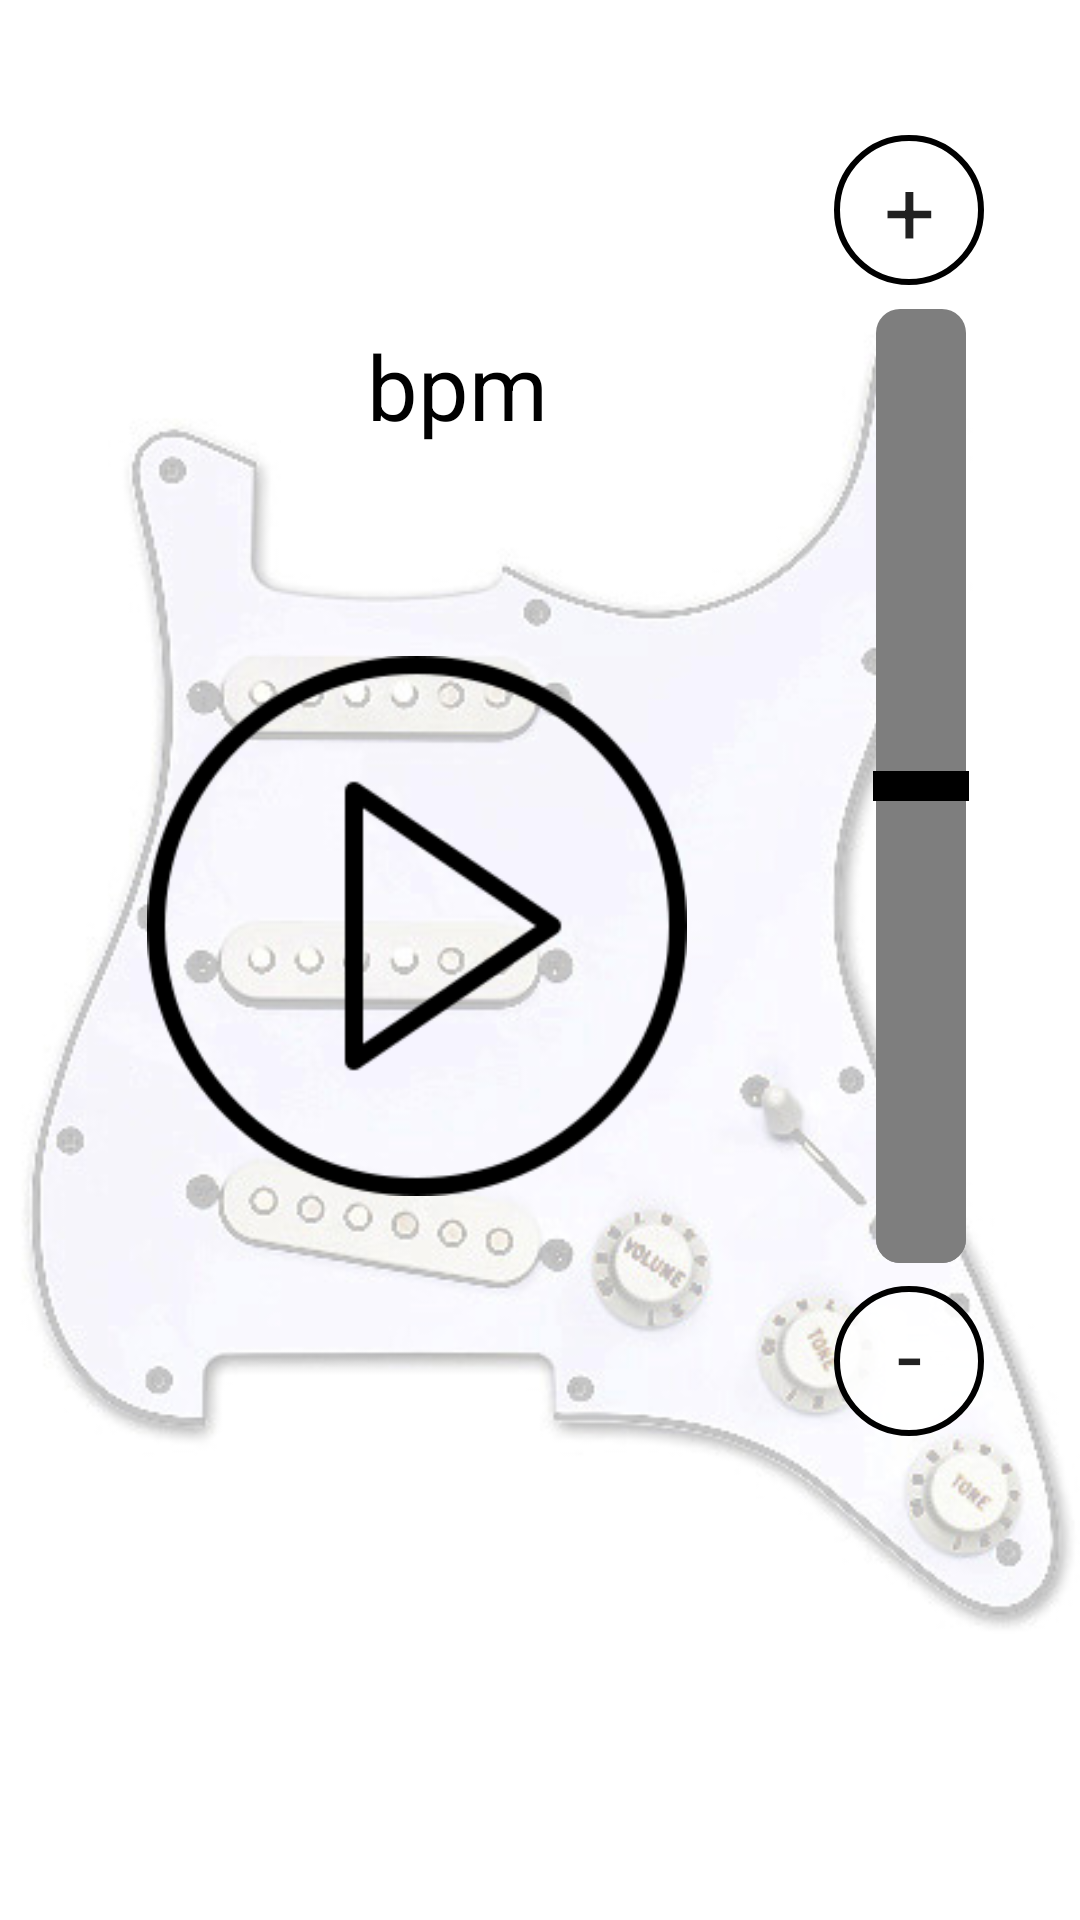

Produce the Android XML layout that renders to this screen, including the resource entries it uses.
<!-- AndroidManifest.xml: application theme AppTheme -->
<!-- res/layout/fragment_metro.xml -->
<?xml version="1.0" encoding="utf-8"?>
<android.support.constraint.ConstraintLayout xmlns:android="http://schemas.android.com/apk/res/android"
    xmlns:app="http://schemas.android.com/apk/res-auto"
    xmlns:tools="http://schemas.android.com/tools"
    android:id="@+id/frameLayout2"
    android:layout_width="match_parent"
    android:layout_height="match_parent"
    tools:context=".MetroFragment"
    android:background="@color/colorStart">

    <ImageView
        android:id="@+id/imageView3"
        android:layout_width="0dp"
        android:layout_height="0dp"
        android:layout_marginTop="8dp"
        android:adjustViewBounds="true"
        android:foregroundGravity="bottom"
        android:paddingTop="0dp"
        android:src="@drawable/background3_def_gris"
        android:tint="@android:color/transparent"
        app:layout_constraintBottom_toBottomOf="parent"
        app:layout_constraintEnd_toEndOf="parent"
        app:layout_constraintStart_toStartOf="parent"
        app:layout_constraintTop_toTopOf="parent" />

    <Button
        android:id="@+id/plustempo"
        android:layout_width="50dp"
        android:layout_height="50dp"
        android:layout_marginTop="45dp"
        android:layout_marginEnd="32dp"
        android:layout_marginRight="32dp"
        android:background="@drawable/circ_btn"
        android:text="+"
        android:textAppearance="@style/TextAppearance.AppCompat.Body1"
        android:textSize="30sp"
        app:layout_constraintEnd_toEndOf="parent"
        app:layout_constraintTop_toTopOf="parent"
        tools:ignore="OnClick" />

    <Button
        android:id="@+id/minustempo"
        android:layout_width="50dp"
        android:layout_height="50dp"
        android:layout_marginEnd="32dp"
        android:layout_marginRight="32dp"
        android:background="@drawable/circ_btn"
        android:paddingBottom="5dp"
        android:text="-"
        android:textAppearance="@style/TextAppearance.AppCompat.Body1"
        android:textSize="30sp"
        app:layout_constraintEnd_toEndOf="parent"
        app:layout_constraintTop_toBottomOf="@+id/play_img"
        tools:ignore="OnClick" />

    <SeekBar
        android:id="@+id/tempo_selector"
        android:layout_width="350dp"
        android:layout_height="wrap_content"
        android:layout_marginStart="8dp"
        android:layout_marginLeft="8dp"
        android:layout_marginTop="8dp"
        android:layout_marginBottom="8dp"
        android:max="210"
        android:min="30"
        android:progress="120"
        android:progressDrawable="@drawable/custom_seekbar"
        android:rotation="-90"
        android:thumb="@drawable/custom_thumb"
        app:layout_constraintBottom_toTopOf="@+id/minustempo"
        app:layout_constraintEnd_toEndOf="@+id/minustempo"
        app:layout_constraintStart_toStartOf="@+id/plustempo"
        app:layout_constraintTop_toBottomOf="@+id/plustempo" />

    <TextView
        android:id="@+id/tempo_view"
        android:layout_width="wrap_content"
        android:layout_height="wrap_content"
        android:layout_marginStart="8dp"
        android:layout_marginLeft="8dp"
        android:layout_marginTop="50dp"
        android:textColor="@color/colorEnd"
        android:textSize="80sp"
        app:layout_constraintStart_toStartOf="@+id/play_img"
        app:layout_constraintTop_toTopOf="parent"
        tools:text="4000" />

    <TextView
        android:id="@+id/lab_bpm"
        android:layout_width="wrap_content"
        android:layout_height="wrap_content"
        android:layout_marginStart="8dp"
        android:layout_marginLeft="8dp"
        android:layout_marginEnd="8dp"
        android:layout_marginRight="8dp"
        android:layout_marginBottom="8dp"
        android:text="bpm"
        android:textColor="@color/colorPrimaryDark"
        android:textSize="30sp"
        app:layout_constraintBottom_toBottomOf="@+id/tempo_view"
        app:layout_constraintEnd_toStartOf="@+id/plustempo"
        app:layout_constraintStart_toEndOf="@+id/tempo_view" />


    <ImageView
        android:id="@+id/play_img"
        android:layout_width="wrap_content"
        android:layout_height="wrap_content"
        android:layout_marginStart="8dp"
        android:layout_marginLeft="8dp"
        android:layout_marginTop="32dp"
        android:layout_marginEnd="8dp"
        android:layout_marginRight="8dp"
        android:scaleType="matrix"
        android:scaleX="0.75"
        android:scaleY="0.75"
        android:src="@drawable/play_button"
        app:layout_constraintEnd_toStartOf="@+id/minustempo"
        app:layout_constraintStart_toStartOf="parent"
        app:layout_constraintTop_toBottomOf="@+id/tempo_view" />




</android.support.constraint.ConstraintLayout>
<!-- resources referenced by this layout -->
<resources>
  <color name="colorEnd">#000000</color>
  <color name="colorPrimaryDark">#000000</color>
  <color name="colorStart">#ffffff</color>
  <!-- drawable background3_def_gris: jpg bitmap (drawable, 49254 bytes) -->
  <!-- drawable circ_btn (drawable) -->
  <?xml version="1.0" encoding="utf-8"?>
  <shape xmlns:android="http://schemas.android.com/apk/res/android"
      android:shape="oval">
  
      <solid android:color="#e3ffffff"></solid>
      <stroke android:color="#000" android:width="2dp" ></stroke>
      <size android:width="1dp" android:height="70dp"></size>
  
  </shape>
  <!-- drawable custom_seekbar (drawable) -->
  <?xml version="1.0" encoding="utf-8"?>
  <layer-list xmlns:android="http://schemas.android.com/apk/res/android">
      <item android:id="@android:id/background"
          android:gravity="center_vertical|fill_horizontal">
          <shape android:shape="rectangle"
              android:tint="@color/colorCenter">
              <corners android:radius="8dp"/>
              <size android:height="30dp" />
              <solid android:color="#000000" />
          </shape>
      </item>
      <item android:id="@android:id/progress"
          android:gravity="center_vertical|fill_horizontal">
          <scale android:scaleWidth="100%">
              <selector>
                  <item android:state_enabled="false"
                      android:drawable="@android:color/transparent"/>
                  <item>
                      <shape android:shape="rectangle"
                          android:tint="@color/colorCenter">
                          <corners android:radius="8dp"/>
                          <size android:height="30dp" />
                          <solid android:color="@color/colorPrimary" />
                      </shape>
                  </item>
              </selector>
          </scale>
      </item>
  </layer-list>
  <!-- drawable custom_thumb (drawable) -->
  <?xml version="1.0" encoding="utf-8"?>
  <shape
      xmlns:android="http://schemas.android.com/apk/res/android"
      android:shape="rectangle"
      android:thickness="2dp"
      android:useLevel="false"
      android:tint="#000000">
      <solid
          android:color="#000000" />
      <size
          android:width="10dp"
          android:height="32dp" />
  </shape>
  <!-- drawable play_button: png bitmap (drawable, 5928 bytes) -->
  <style name="AppTheme" parent="Theme.AppCompat.Light.DarkActionBar">
          
          <item name="colorPrimary">@color/colorPrimary</item>
          <item name="colorPrimaryDark">@color/colorPrimaryDark</item>
          <item name="colorAccent">@color/colorAccent</item>
      </style>
  <color name="colorCenter">#7e7e7e</color>
  <color name="colorPrimary">#7e7e7e</color>
  <color name="colorAccent">#f72525</color>
</resources>
